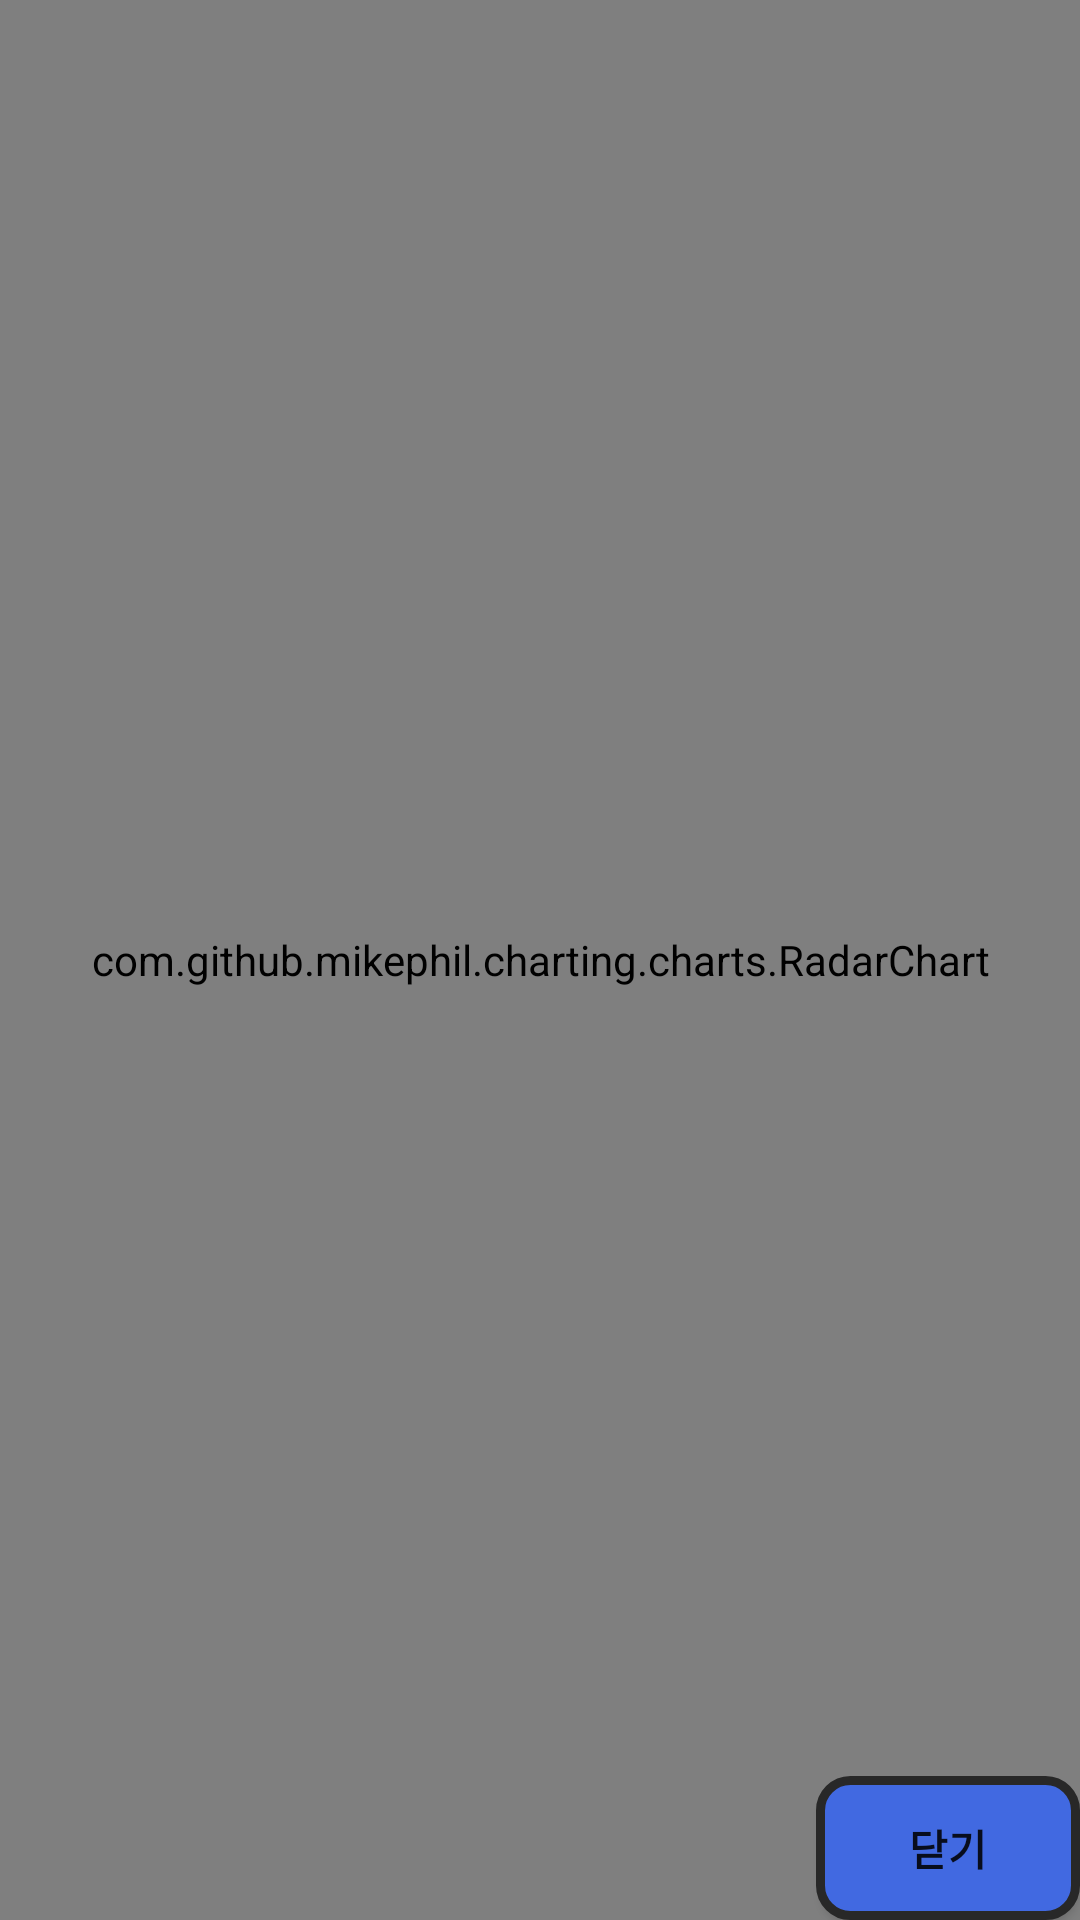

Produce the Android XML layout that renders to this screen, including the resource entries it uses.
<!-- AndroidManifest.xml: application theme Theme.TeamRestructuring -->
<!-- res/layout/dialog_stat_pet.xml -->
<?xml version="1.0" encoding="utf-8"?>
<androidx.constraintlayout.widget.ConstraintLayout xmlns:android="http://schemas.android.com/apk/res/android"
    android:layout_width="match_parent"
    android:layout_height="match_parent"
    xmlns:app="http://schemas.android.com/apk/res-auto"
    android:background="@drawable/alert_background_pet">

    <com.github.mikephil.charting.charts.RadarChart
        android:id="@+id/radarchat_pet_stat"
        android:layout_width="match_parent"
        android:layout_height="match_parent"
        app:layout_constraintLeft_toLeftOf="parent"
        app:layout_constraintRight_toRightOf="parent" />

    <androidx.appcompat.widget.AppCompatButton
        android:id="@+id/button_pet_stat"
        android:layout_width="wrap_content"
        android:layout_height="wrap_content"
        android:text="닫기"
        android:textSize="14sp"
        android:fontFamily="@font/maple"
        android:textStyle="bold"
        android:background="@drawable/alert_button_pet_cancle"
        app:layout_constraintBottom_toBottomOf="parent"
        app:layout_constraintRight_toRightOf="parent"/>

</androidx.constraintlayout.widget.ConstraintLayout>
<!-- resources referenced by this layout -->
<resources>
  <!-- drawable alert_background_pet (drawable-v24) -->
  <?xml version="1.0" encoding="utf-8"?>
  <shape xmlns:android="http://schemas.android.com/apk/res/android"
      android:shape="rectangle">
      
      <solid android:color="#e6e6fa" ></solid>
      
      <stroke
          android:width="3dp"
          android:color="#C49D73" />
      
      <corners
          android:topLeftRadius="10dp"
          android:topRightRadius="10dp"
          android:bottomLeftRadius="10dp"
          android:bottomRightRadius="10dp"  />
  </shape>
  <!-- drawable alert_button_pet_cancle (drawable) -->
  <?xml version="1.0" encoding="utf-8"?>
  <shape xmlns:android="http://schemas.android.com/apk/res/android"
      android:shape="rectangle">
      
      <solid android:color="#4169e1" ></solid>
      
      <stroke
          android:width="3dp"
          android:color="#282828" />
      
      <corners
          android:topLeftRadius="10dp"
          android:topRightRadius="10dp"
          android:bottomLeftRadius="10dp"
          android:bottomRightRadius="10dp"  />
  </shape>
  <style name="Theme.TeamRestructuring" parent="Theme.MaterialComponents.Light.NoActionBar">
          
          <item name="colorPrimary">#00000000</item>
          <item name="colorPrimaryDark">#f9fbe7</item>
          <item name="colorPrimaryVariant">@color/purple_700</item>
          <item name="colorOnPrimary">#00000000</item>
          
          <item name="colorSecondary">@color/teal_200</item>
          <item name="colorSecondaryVariant">@color/teal_700</item>
          <item name="colorOnSecondary">@color/black</item>
          
          <item name="android:backgroundDimEnabled">true</item>
      </style>
  <color name="purple_700">#FF3700B3</color>
  <color name="teal_200">#ffb100</color>
  <color name="teal_700">#FF018786</color>
  <color name="black">#FF000000</color>
</resources>
